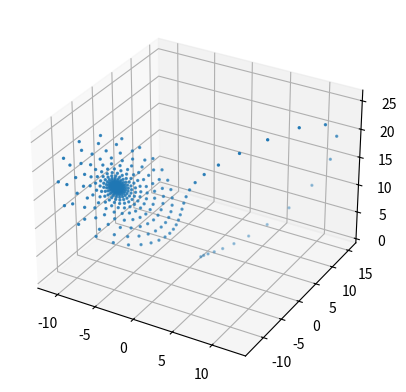

The script that saved this image:
import numpy as np
import matplotlib.pyplot as plt
from typing import Tuple, List


def f(x, y):
    return y


def f1(t, x, y):
    # a = 10
    # b = 2
    # return a * x - b * x * y
    return 10 * x - 2 * x * y


def f2(t, x, y):
    # c = 2
    # d = 10
    # return c * x * y - d * y
    return 2 * x * y - 10 * y


def lorenz(r, sigma=10, b=8 / 3):
    lf1 = lambda t, x, y, z: sigma * (y - x)
    lf2 = lambda t, x, y, z: x * (r - z) - y
    lf3 = lambda t, x, y, z: x * y - b * z
    return  lf1, lf2, lf3


def get_grid(n: int, borders: Tuple[int, int]) -> List[int]:
    l, r = borders
    h = (r - l) / n
    return [l + i * h for i in range(n + 1)]


def rk_4(func, y_0, borders: Tuple[int, int], n: int) -> List[int]:
    l, r = borders
    h = (r - l) / n
    x = get_grid(n, borders)
    y = [y_0]
    for i in range(n):
        x_i = x[i]
        y_i = y[i]
        k1 = func(x_i, y_i)
        k2 = func(x_i + h / 2, y_i + h * k1 / 2)
        k3 = func(x_i + h / 2, y_i + h * k2 / 2)
        k4 = func(x_i + h, y_i + h * k3)
        y.append(y_i + ((h / 6) * (k1 + 2 * k2 + 2 * k3 + k4)))
    return y


def rk_4_2d(func1, func2, x_0, y_0, borders: Tuple[int, int], n: int):
    l, r = borders
    h = (r - l) / n
    t = get_grid(n, borders)
    x = [x_0]
    y = [y_0]
    for i in range(n):
        t_i, x_i, y_i = t[i], x[i], y[i]
        k1 = func1(t_i, x_i, y_i) * h
        m1 = func2(t_i, x_i, y_i) * h
        k2 = func1(t_i + h / 2, x_i + k1 / 2, y_i + m1 / 2) * h
        m2 = func2(t_i + h / 2, x_i + k1 / 2, y_i + m1 / 2) * h
        k3 = func1(t_i + h / 2, x_i + k2 / 2, y_i + m2 / 2) * h
        m3 = func2(t_i + h / 2, x_i + k2 / 2, y_i + m2 / 2) * h
        k4 = func1(t_i + h, x_i + k3, y_i + m3) * h
        m4 = func2(t_i + h, x_i + k3, y_i + m3) * h

        x.append(x_i + ((1 / 6) * (k1 + 2 * k2 + 2 * k3 + k4)))
        y.append(y_i + ((1 / 6) * (m1 + 2 * m2 + 2 * m3 + m4)))
    return x, y


def rk_4_lorenz(func1, func2, func3, x_0, y_0, z_0, borders: Tuple[int, int], n: int):
    l, r = borders
    h = (r - l) / n
    t = get_grid(n, borders)
    x, y, z = [x_0], [y_0], [z_0]
    for i in range(n):
        t_i, x_i, y_i, z_i = t[i], x[i], y[i], z[i]
        k1 = func1(t_i, x_i, y_i, z_i) * h
        m1 = func2(t_i, x_i, y_i, z_i) * h
        q1 = func3(t_i, x_i, y_i, z_i) * h
        k2 = func1(t_i + h / 2, x_i + k1 / 2, y_i + m1 / 2, z_i + q1 / 2) * h
        m2 = func2(t_i + h / 2, x_i + k1 / 2, y_i + m1 / 2, z_i + q1 / 2) * h
        q2 = func3(t_i + h / 2, x_i + k1 / 2, y_i + m1 / 2, z_i + q1 / 2) * h
        k3 = func1(t_i + h / 2, x_i + k2 / 2, y_i + m2 / 2, z_i + q2 / 2) * h
        m3 = func2(t_i + h / 2, x_i + k2 / 2, y_i + m2 / 2, z_i + q2 / 2) * h
        q3 = func3(t_i + h / 2, x_i + k2 / 2, y_i + m2 / 2, z_i + q2 / 2) * h
        k4 = func1(t_i + h, x_i + k3, y_i + m3, z_i + q3) * h
        m4 = func2(t_i + h, x_i + k3, y_i + m3, z_i + q3) * h
        q4 = func3(t_i + h, x_i + k3, y_i + m3, z_i + q3) * h

        x.append(x_i + ((1 / 6) * (k1 + 2 * k2 + 2 * k3 + k4)))
        y.append(y_i + ((1 / 6) * (m1 + 2 * m2 + 2 * m3 + m4)))
        z.append(z_i + ((1 / 6) * (q1 + 2 * q2 + 2 * q3 + q4)))
    return x, y, z


def show_rk_4() -> None:
    y_0 = 1
    n = 1000
    borders = (-20, 20)
    t = get_grid(n, borders)
    # show_simple_rk_4(borders, n, y_0, t)
    # show_predator_victim(borders, n, t)
    show_lorenz(borders, n)

    plt.show()


def show_lorenz(borders, n):
    fig = plt.figure("3")
    ax = fig.add_subplot(111, projection='3d')
    x0, y0, z0 = 1, 1, 1.05
    r = 16
    lf1, lf2, lf3 = lorenz(r)
    lor = rk_4_lorenz(lf1, lf2, lf3, x0, y0, z0, borders, n)
    ax.scatter(lor[0], lor[1], lor[2], s=2)
    # for r in np.linspace(10, 24, 3):
    #     lf1, lf2, lf3 = lorenz(r)
    #     lor = rk_4_lorenz(lf1, lf2, lf3, x0, y0, z0, borders, n)
    #     ax.scatter(lor[0], lor[1], lor[2], s=2)


def show_predator_victim(borders, n, t):
    # x0 = 1
    # y0 = 1
    # rk_2d = rk_4_2d(f1, f2, x0, y0, borders, n)
    fig = plt.figure("2")
    ax = fig.add_subplot(111, projection='3d')
    for x in np.linspace(0.2, 2, 3):
        for y in np.linspace(0.2, 2, 3):
            rk_2d = rk_4_2d(f1, f2, x, y, borders, n)
            if not (any(np.isnan(i) or np.isinf(i) for i in rk_2d[0])) and not (
                    any(np.isnan(i) or np.isinf(i) for i in rk_2d[1])):
                ax.plot(t, rk_2d[0], rk_2d[1])


def show_simple_rk_4(borders, n, y_0, t):
    rk = rk_4(f, y_0, borders, n)
    exp = [np.exp(i) for i in t]
    diff = [rk[i] - exp[i] for i in range(len(t))]
    plt.figure("1")
    plt.suptitle(u'{} \u2044 {}'.format('dy', "dx") + " = y \n y0 = 1", color="red")
    plt.style.use('seaborn-v0_8-whitegrid')
    plt.subplot(1, 2, 1)
    plt.xlabel("Ось X")
    plt.ylabel("Ось Y")
    plt.plot(t, rk, label="Рунге-Кутта")
    plt.plot(t, exp, label="Экспонента")
    plt.legend()
    plt.subplot(1, 2, 2)
    plt.plot(t, diff, label="Разность")
    plt.legend()


if __name__ == "__main__":
    show_rk_4()
